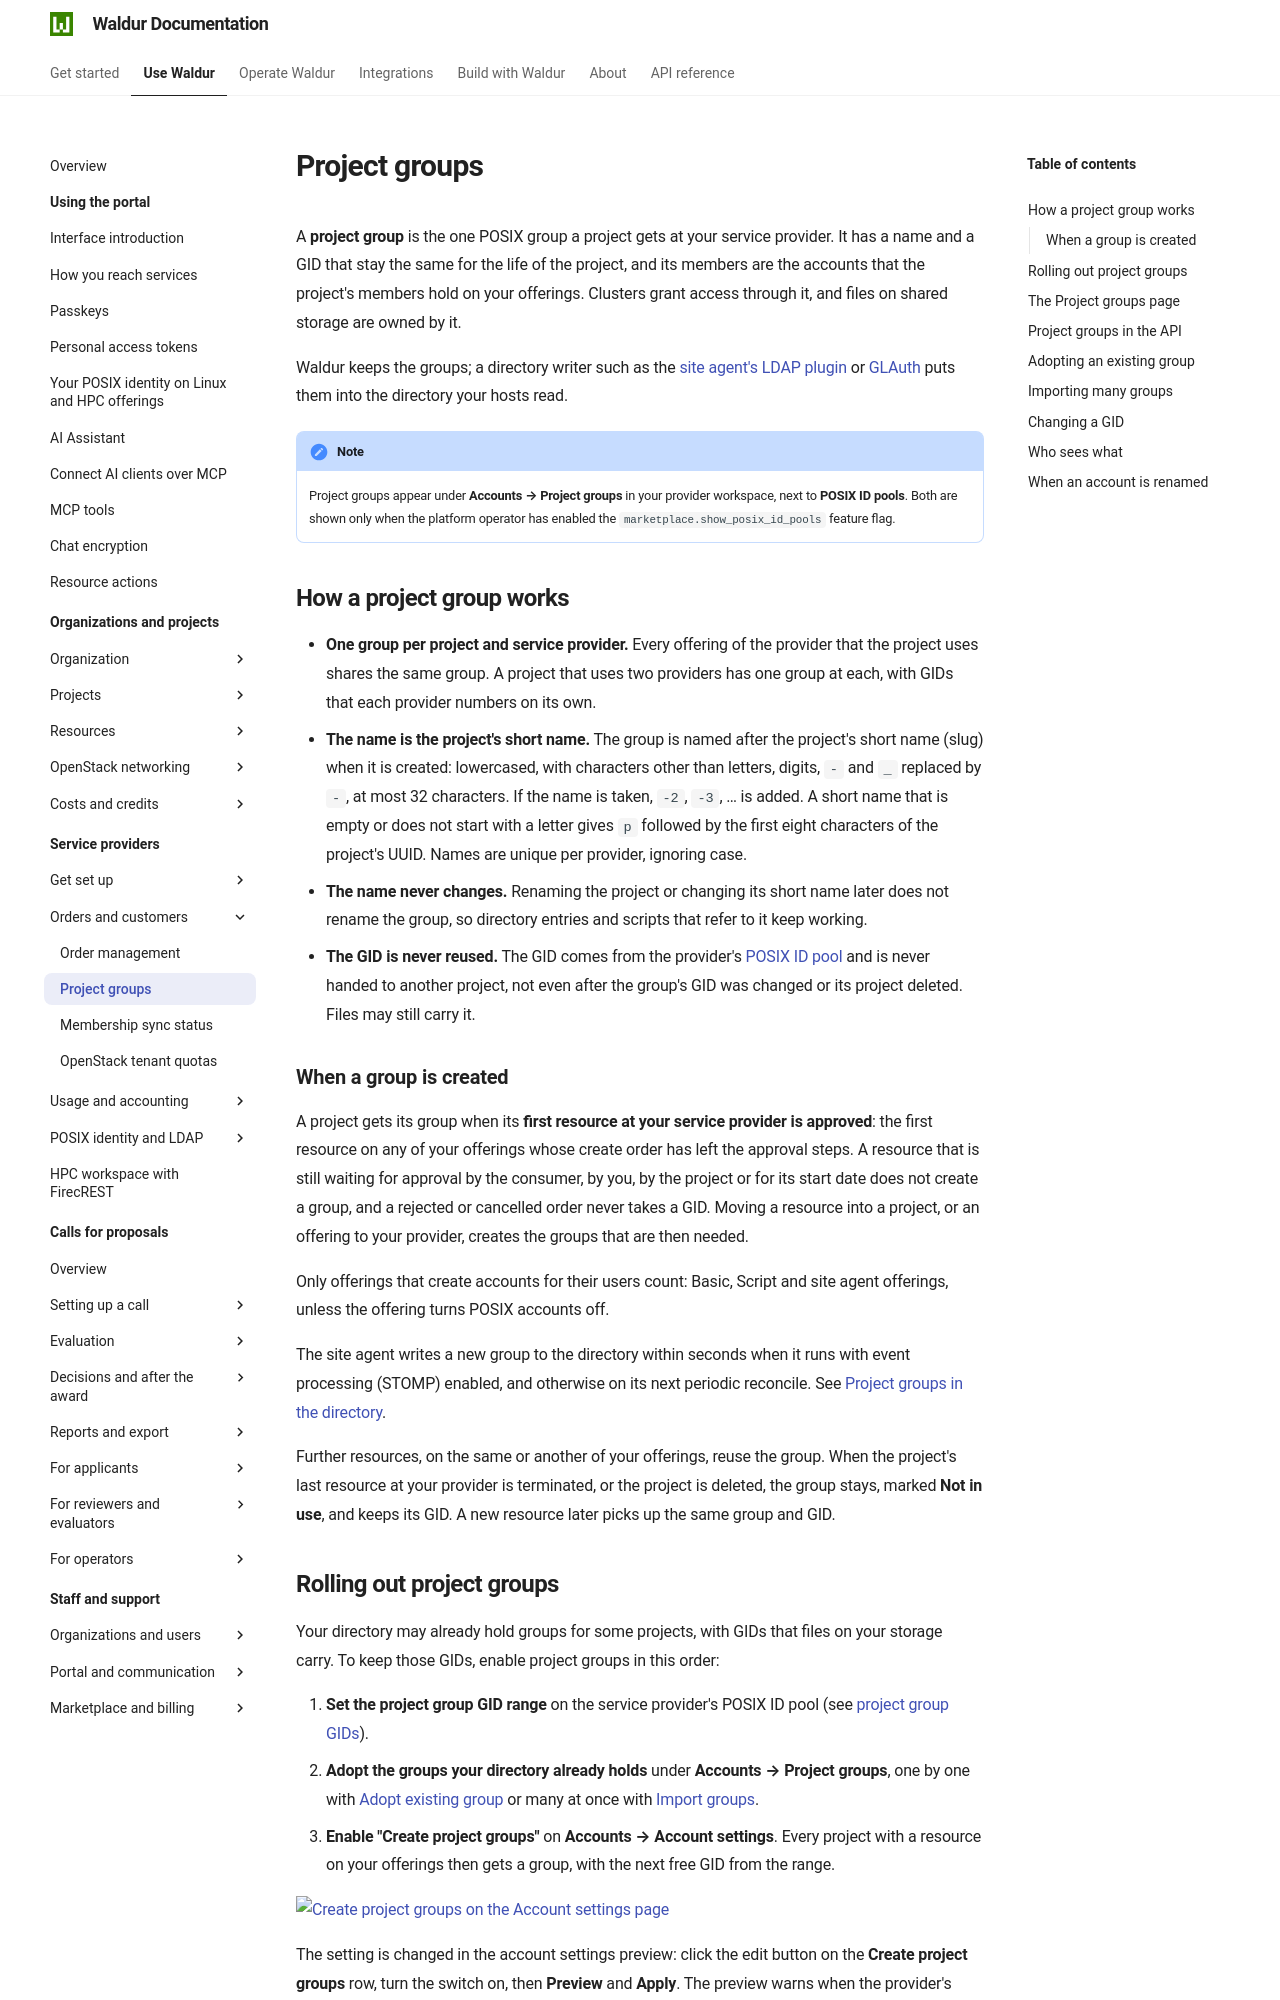

repository: waldur/waldur-docs · page: latest/user-guide/service-provider-organization/project-groups/index.html · generator: mkdocs

---
requires:
  - feature:marketplace.show_posix_id_pools
---

# Project groups

A **project group** is the one POSIX group a project gets at your service
provider. It has a name and a GID that stay the same for the life of the
project, and its members are the accounts that the project's members hold on
your offerings. Clusters grant access through it, and files on shared storage
are owned by it.

Waldur keeps the groups; a directory writer such as the
[site agent's LDAP plugin](openldap-sssd-accounts.md#project-groups-in-the-directory)
or [GLAuth](glauth-user-accounts.md) puts them into the directory your hosts
read.

!!! note
    Project groups appear under **Accounts → Project groups** in your provider
    workspace, next to **POSIX ID pools**. Both are shown only when the platform
    operator has enabled the `marketplace.show_posix_id_pools` feature flag.

## How a project group works

- **One group per project and service provider.** Every offering of the
  provider that the project uses shares the same group. A project that uses two
  providers has one group at each, with GIDs that each provider numbers on its
  own.
- **The name is the project's short name.** The group is named after the
  project's short name (slug) when it is created: lowercased, with characters
  other than letters, digits, `-` and `_` replaced by `-`, at most 32
  characters. If the name is taken, `-2`, `-3`, … is added. A short name that is
  empty or does not start with a letter gives `p` followed by the first eight
  characters of the project's UUID. Names are unique per provider, ignoring
  case.
- **The name never changes.** Renaming the project or changing its short name
  later does not rename the group, so directory entries and scripts that refer
  to it keep working.
- **The GID is never reused.** The GID comes from the provider's
  [POSIX ID pool](posix-id-pools.md#project-group-gids) and is never handed to
  another project, not even after the group's GID was changed or its project
  deleted. Files may still carry it.

### When a group is created

A project gets its group when its **first resource at your service provider is
approved**: the first resource on any of your offerings whose create order has
left the approval steps. A resource that is still waiting for approval by the
consumer, by you, by the project or for its start date does not create a group,
and a rejected or cancelled order never takes a GID. Moving a resource into a
project, or an offering to your provider, creates the groups that are then
needed.

Only offerings that create accounts for their users count: Basic, Script and
site agent offerings, unless the offering turns POSIX accounts off.

The site agent writes a new group to the directory within seconds when it
runs with event processing (STOMP) enabled, and otherwise on its next periodic
reconcile. See
[Project groups in the directory](openldap-sssd-accounts.md#project-groups-in-the-directory).

Further resources, on the same or another of your offerings, reuse the group.
When the project's last resource at your provider is terminated, or the
project is deleted, the group stays, marked **Not in use**, and keeps its GID.
A new resource later picks up the same group and GID.
